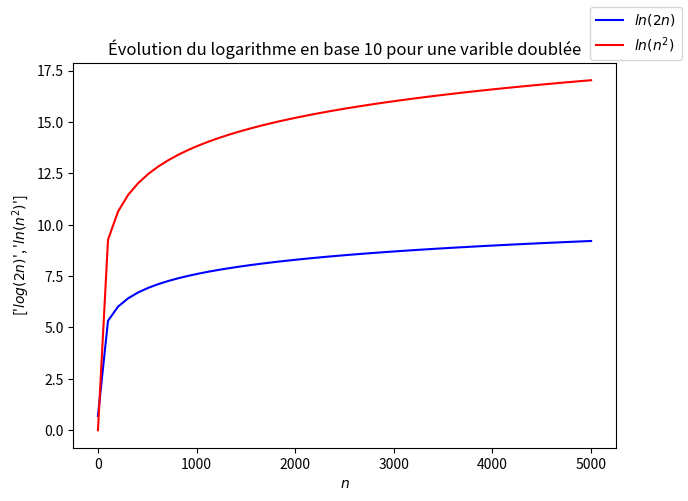

This chart was generated by the following Python code:
#!/usr/bin/env python3
# -*- coding: utf-8 -*-
"""
@author: haimagull
How to plot on the same axis two simple functions using Matplotlib et Scipy ? Example : ln(2n) and ln(n^2)
"""
#import libraries
import matplotlib.pyplot as plt
import numpy as np

#define variables
n = np.linspace(1,5000) #pre made functions can create linear/scattered space
ln2n = np.log(2*n) #applying the function
lnn2 = np.log(n**2)


"""plot : OO type ('Object oriented')"""
fig, ax1 = plt.subplots()
ax1.set_xlabel(r'$n$') #x label (r string is necessary to use latex)
ax1.set_ylabel([r'$log(2n)$',r"$ln(n^2)$"]) #y label (idem)
ax1.set_title(r'Évolution du logarithme en base 10 pour une varible doublée') #title
ax1.plot(n,ln2n,"b") #actually plotting the first one
ax1.plot(n,lnn2,"red") #actually plotting the second one
"""figure settings"""
fig.set_size_inches(7,5) #graph dimensions
fig.set_dpi(200) #resolution (dot per inches)
fig.legend([r"$ln(2n)$",r"$ln(n^2)$"]) #a legend might be interesting if plotting multiple functions
plt.show() #let's see what we just did :)
